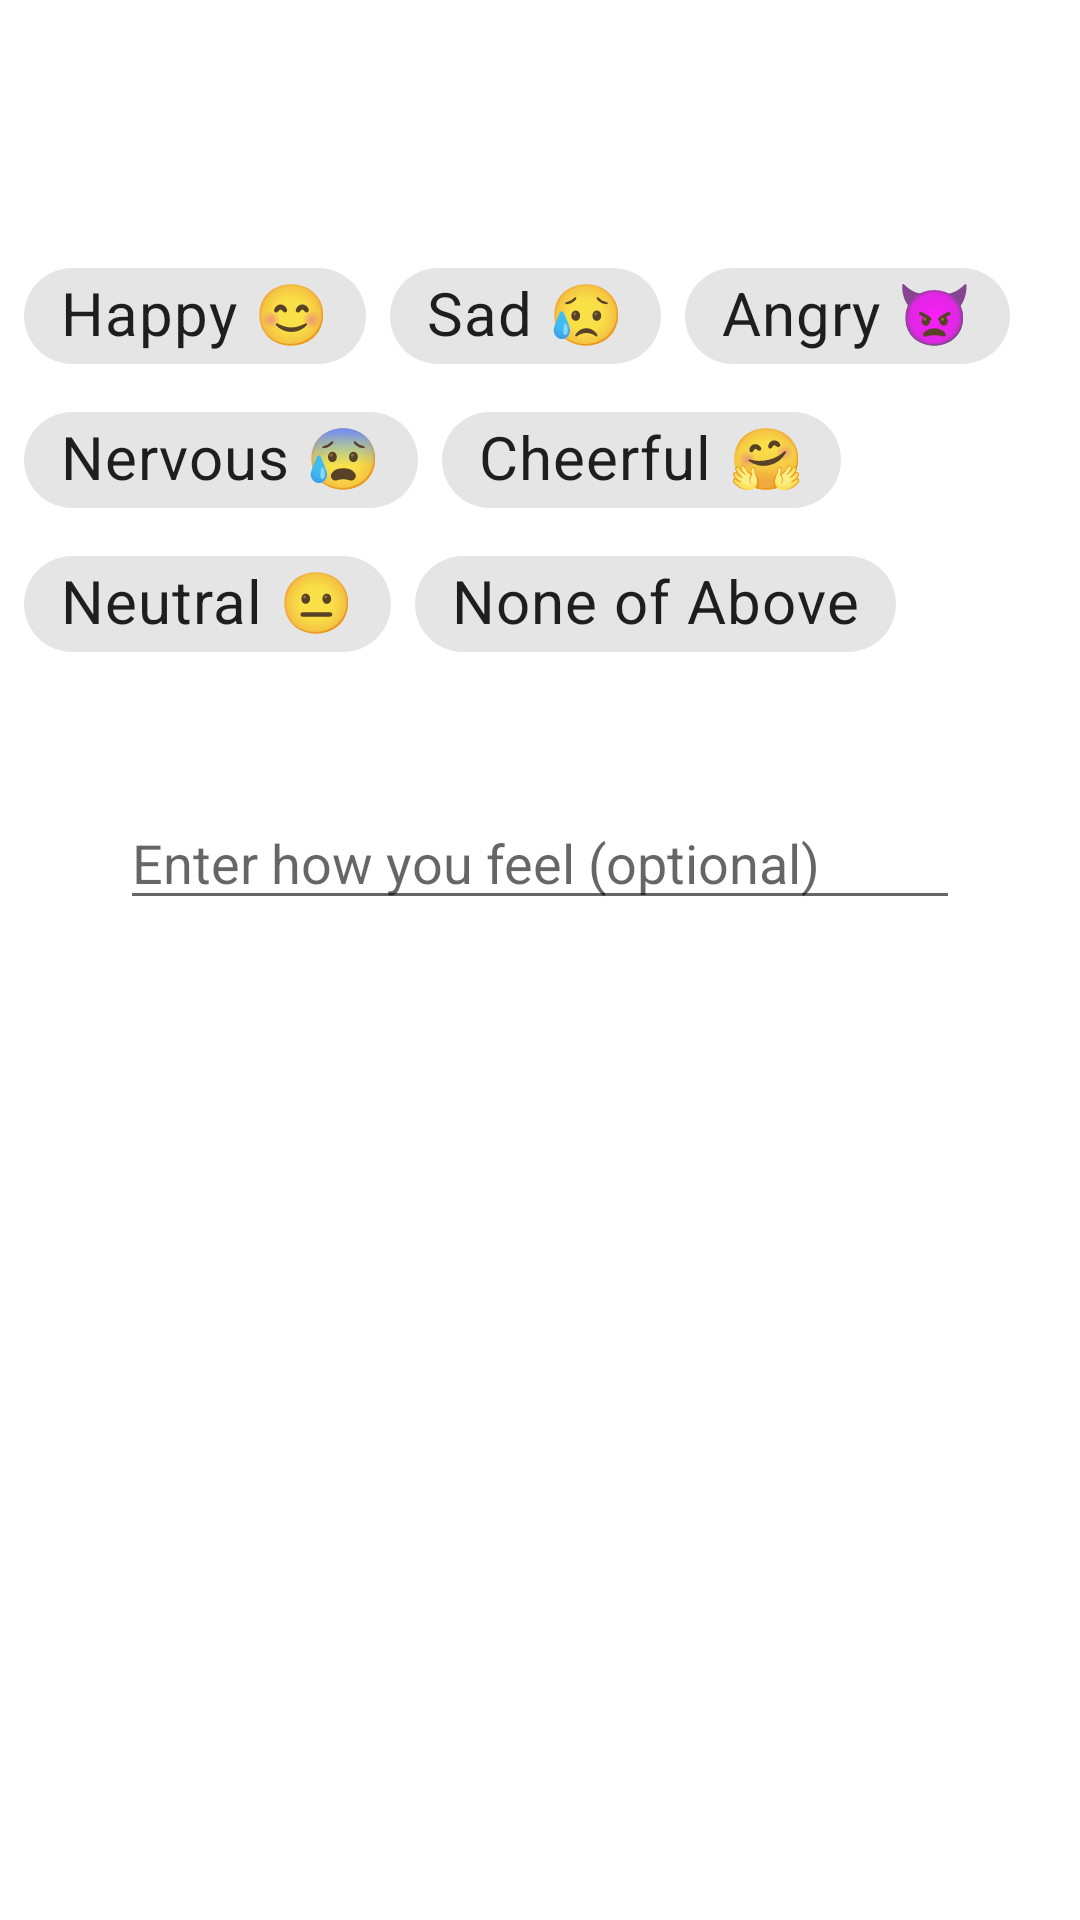

Layout XML and referenced resources for this Android screen:
<!-- AndroidManifest.xml: application theme Theme.Troi -->
<!-- res/layout/fragment_categorical_self_report.xml -->
<?xml version="1.0" encoding="utf-8"?>
<FrameLayout xmlns:android="http://schemas.android.com/apk/res/android"
    xmlns:app="http://schemas.android.com/apk/res-auto"
    xmlns:tools="http://schemas.android.com/tools"
    android:layout_width="match_parent"
    android:layout_height="match_parent"
    tools:context=".ui.selfreport.CategoricalSelfReportFragment">

    <androidx.constraintlayout.widget.ConstraintLayout
        android:layout_width="match_parent"
        android:layout_height="wrap_content">

        <com.google.android.material.chip.ChipGroup
            android:id="@+id/chip_group"
            android:layout_width="match_parent"
            android:layout_height="wrap_content"
            android:padding="8dp"
            android:textAlignment="center"
            app:layout_constraintBottom_toBottomOf="parent"
            app:layout_constraintEnd_toEndOf="parent"
            app:layout_constraintStart_toStartOf="parent"
            app:layout_constraintTop_toTopOf="parent"
            app:singleLine="false"
            app:singleSelection="true">


            <com.google.android.material.chip.Chip
                android:id="@+id/chip_happy"
                style="@style/Widget.MaterialComponents.Chip.Choice"
                android:layout_width="wrap_content"
                android:layout_height="wrap_content"
                android:checkable="true"
                android:text="@string/emo_happy"
                android:textSize="20sp"
                tools:layout_editor_absoluteX="204dp"
                tools:layout_editor_absoluteY="550dp" />

            <com.google.android.material.chip.Chip
                android:id="@+id/chip_sad"
                style="@style/Widget.MaterialComponents.Chip.Choice"
                android:layout_width="wrap_content"
                android:layout_height="wrap_content"
                android:checkable="true"
                android:text="@string/emo_sad"
                android:textSize="20sp"
                tools:layout_editor_absoluteX="204dp"
                tools:layout_editor_absoluteY="550dp" />

            <com.google.android.material.chip.Chip
                android:id="@+id/chip_angry"
                style="@style/Widget.MaterialComponents.Chip.Choice"
                android:layout_width="wrap_content"
                android:layout_height="wrap_content"
                android:checkable="true"
                android:text="@string/emo_angry"
                android:textSize="20sp"
                tools:layout_editor_absoluteX="204dp"
                tools:layout_editor_absoluteY="550dp" />

            <com.google.android.material.chip.Chip
                android:id="@+id/chip_nervous"
                style="@style/Widget.MaterialComponents.Chip.Choice"
                android:layout_width="wrap_content"
                android:layout_height="wrap_content"
                android:checkable="true"
                android:text="@string/emo_nervous"
                android:textSize="20sp"
                tools:layout_editor_absoluteX="204dp"
                tools:layout_editor_absoluteY="550dp" />

            <com.google.android.material.chip.Chip
                android:id="@+id/chip_cheerful"
                style="@style/Widget.MaterialComponents.Chip.Choice"
                android:layout_width="wrap_content"
                android:layout_height="wrap_content"
                android:checkable="true"
                android:text="@string/emo_cheerful"
                android:textSize="20sp"
                tools:layout_editor_absoluteX="204dp"
                tools:layout_editor_absoluteY="550dp" />

            <com.google.android.material.chip.Chip
                android:id="@+id/chip_neutral"
                style="@style/Widget.MaterialComponents.Chip.Choice"
                android:layout_width="wrap_content"
                android:layout_height="wrap_content"
                android:checkable="true"
                android:text="@string/emo_neutral"
                android:textSize="20sp"
                tools:layout_editor_absoluteX="204dp"
                tools:layout_editor_absoluteY="550dp" />

            <com.google.android.material.chip.Chip
                android:id="@+id/chip_non"
                style="@style/Widget.MaterialComponents.Chip.Choice"
                android:layout_width="wrap_content"
                android:layout_height="wrap_content"
                android:checkable="true"
                android:text="@string/emo_non"
                android:textSize="20sp"
                tools:layout_editor_absoluteX="204dp"
                tools:layout_editor_absoluteY="550dp" />
        </com.google.android.material.chip.ChipGroup>

        <EditText
            android:id="@+id/txt_self_emotion"
            android:layout_width="match_parent"
            android:layout_height="wrap_content"
            android:layout_marginStart="40dp"
            android:layout_marginTop="32dp"
            android:layout_marginEnd="40dp"
            android:hint="@string/enter_how_you_feel_optional"
            app:layout_constraintTop_toBottomOf="@+id/chip_group" />
    </androidx.constraintlayout.widget.ConstraintLayout>

</FrameLayout>
<!-- resources referenced by this layout -->
<resources>
  <string name="emo_angry">Angry 👿</string>
  <string name="emo_cheerful">Cheerful 🤗</string>
  <string name="emo_happy">Happy 😊</string>
  <string name="emo_nervous">Nervous 😰</string>
  <string name="emo_neutral">Neutral 😐</string>
  <string name="emo_non">None of Above</string>
  <string name="emo_sad">Sad 😥</string>
  <string name="enter_how_you_feel_optional">Enter how you feel (optional)</string>
  <style name="Theme.Troi" parent="Theme.MaterialComponents.DayNight.DarkActionBar">
          
          <item name="colorPrimary">@color/purple_500</item>
          <item name="colorPrimaryVariant">@color/purple_700</item>
          <item name="colorOnPrimary">@color/white</item>
          
          <item name="colorSecondary">@color/teal_200</item>
          <item name="colorSecondaryVariant">@color/teal_700</item>
          <item name="colorOnSecondary">@color/black</item>
          
          <item name="android:statusBarColor" tools:targetApi="l">?attr/colorPrimaryVariant</item>
          
      </style>
  <!-- not gathered from this repository: default colours our renderer supplied (Android Studio template values) -->
  <color name="purple_500">#FF6200EE</color>
  <color name="purple_700">#FF3700B3</color>
  <color name="teal_200">#FF03DAC5</color>
  <color name="teal_700">#FF018786</color>
  <color name="black">#FF000000</color>
  <color name="white">#FFFFFFFF</color>
</resources>
